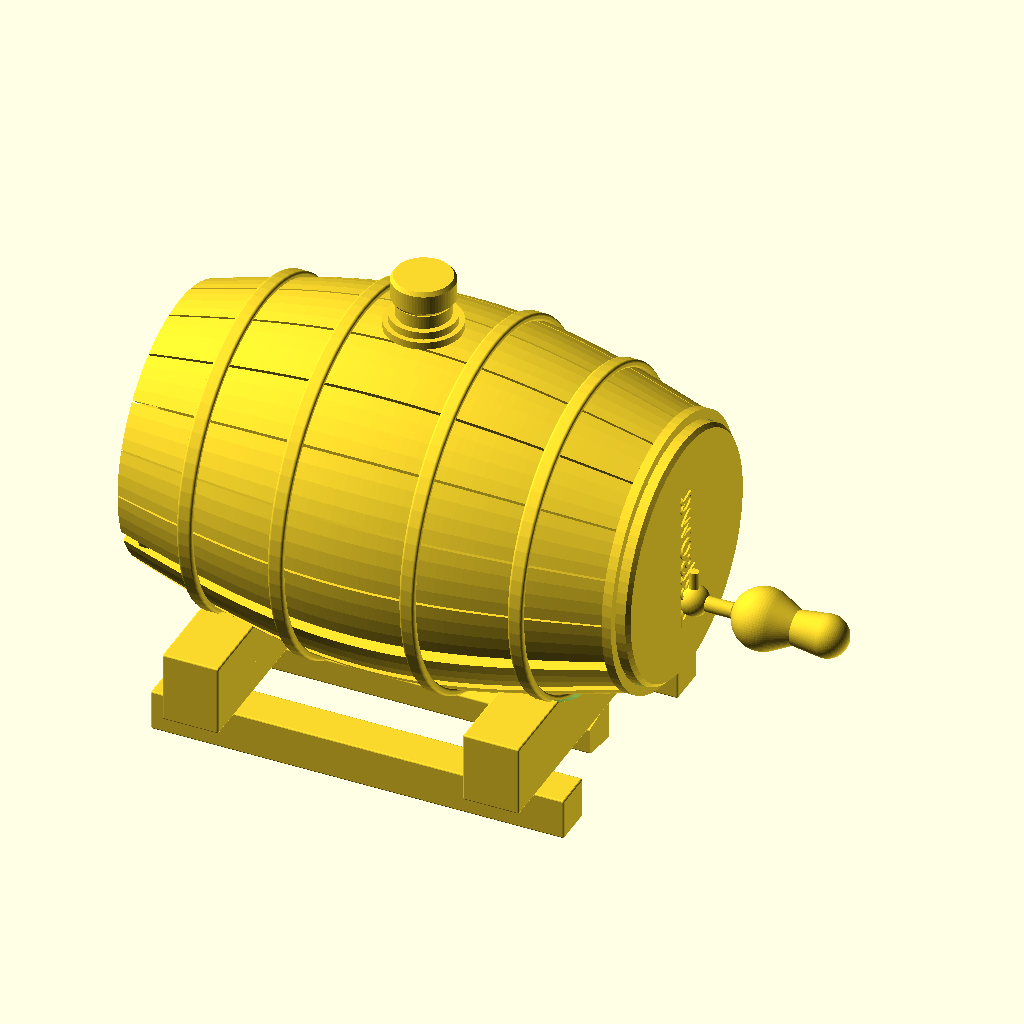
Cell 1: rendered with the file's own defaults.
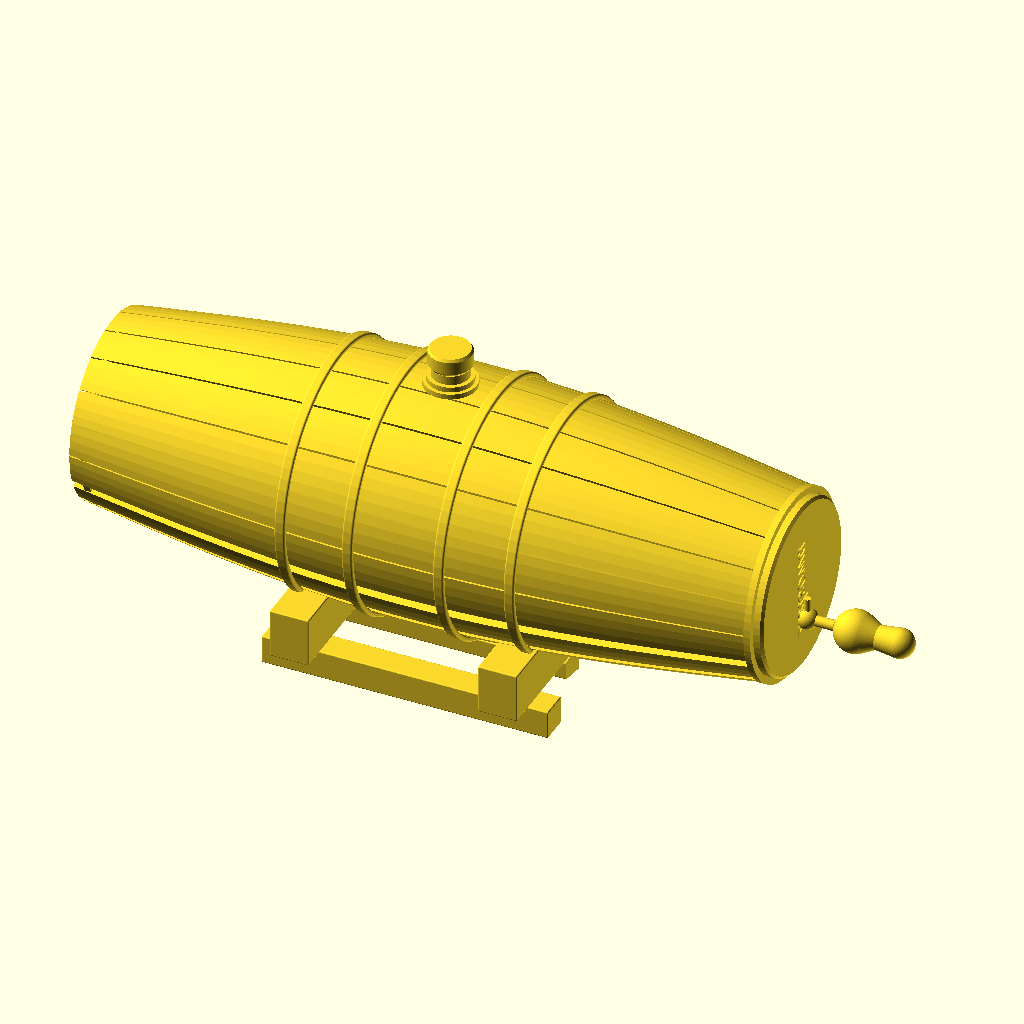
Cell 2: barrel_len = 520 (everything else at default).
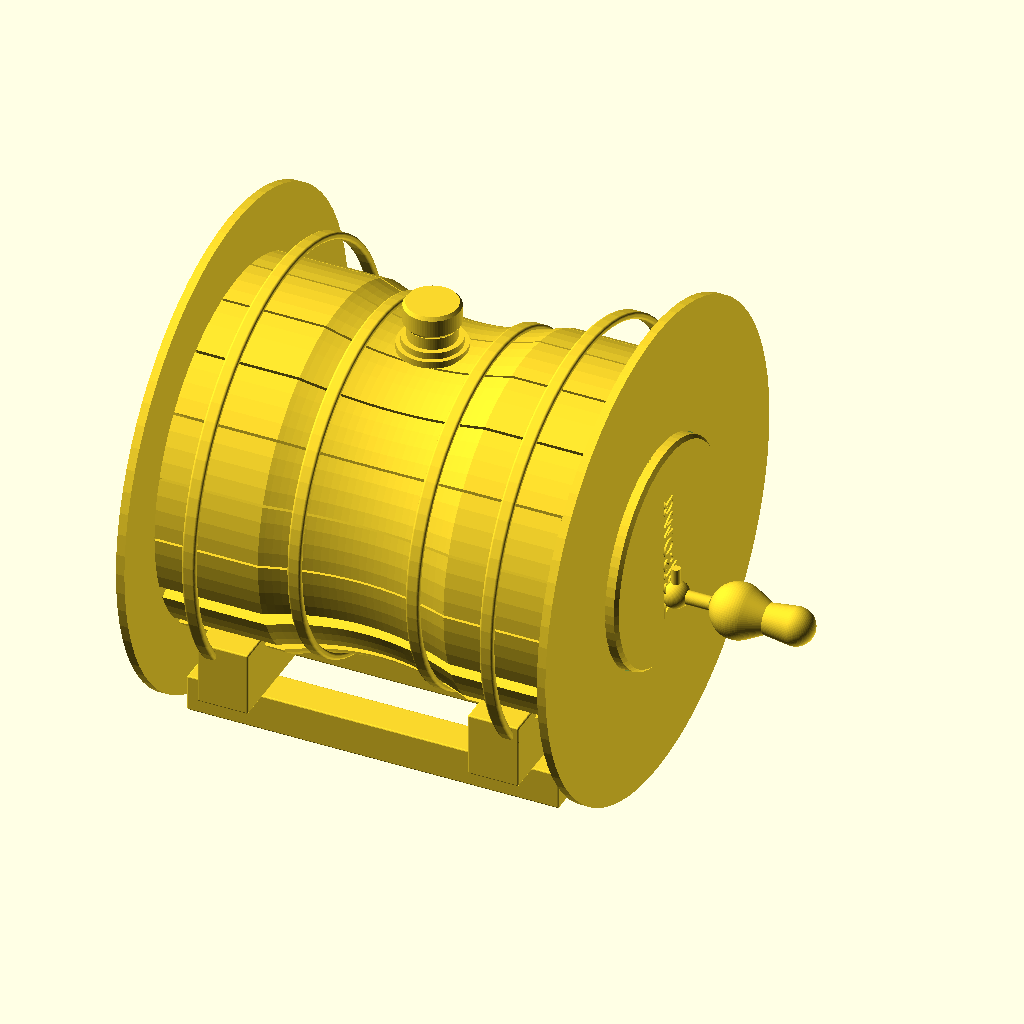
Cell 3: r_end = 141.2 (everything else at default).
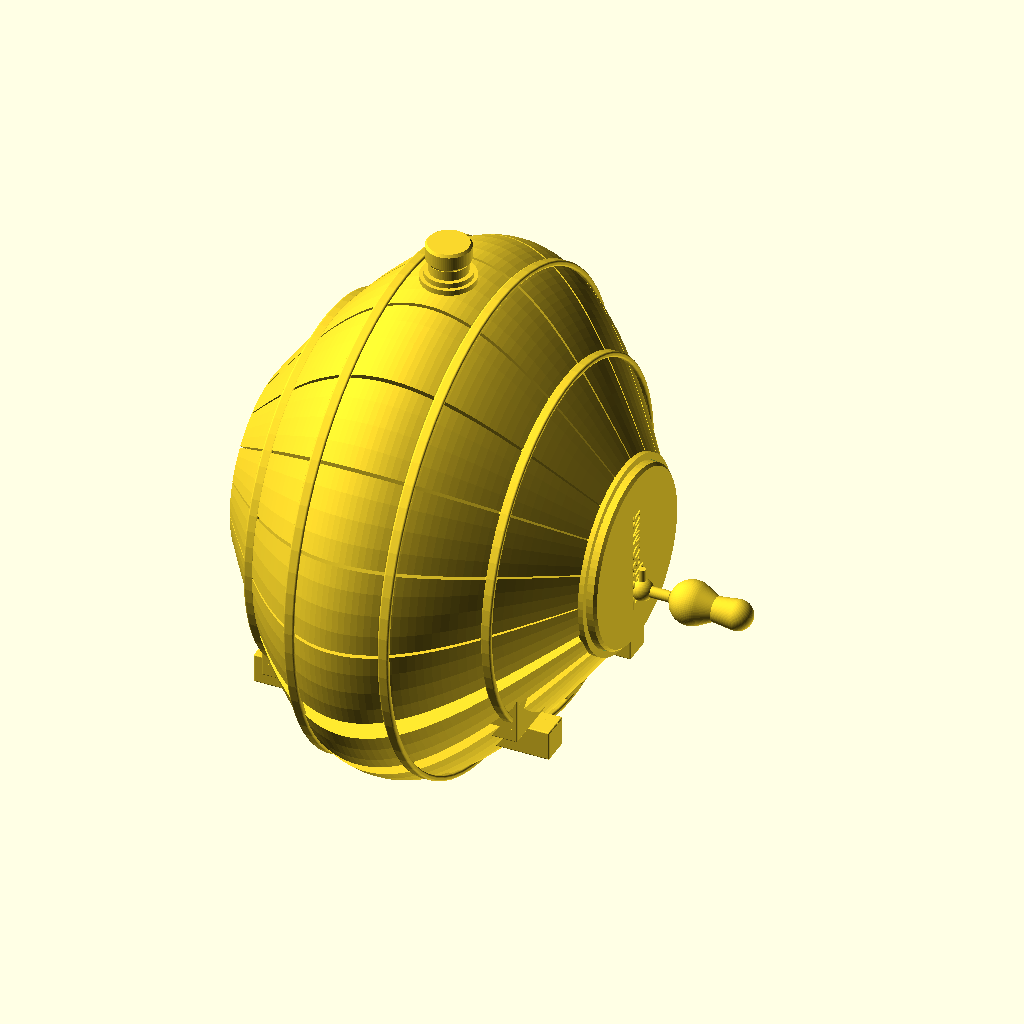
Cell 4: the same model with r_mid = 188.
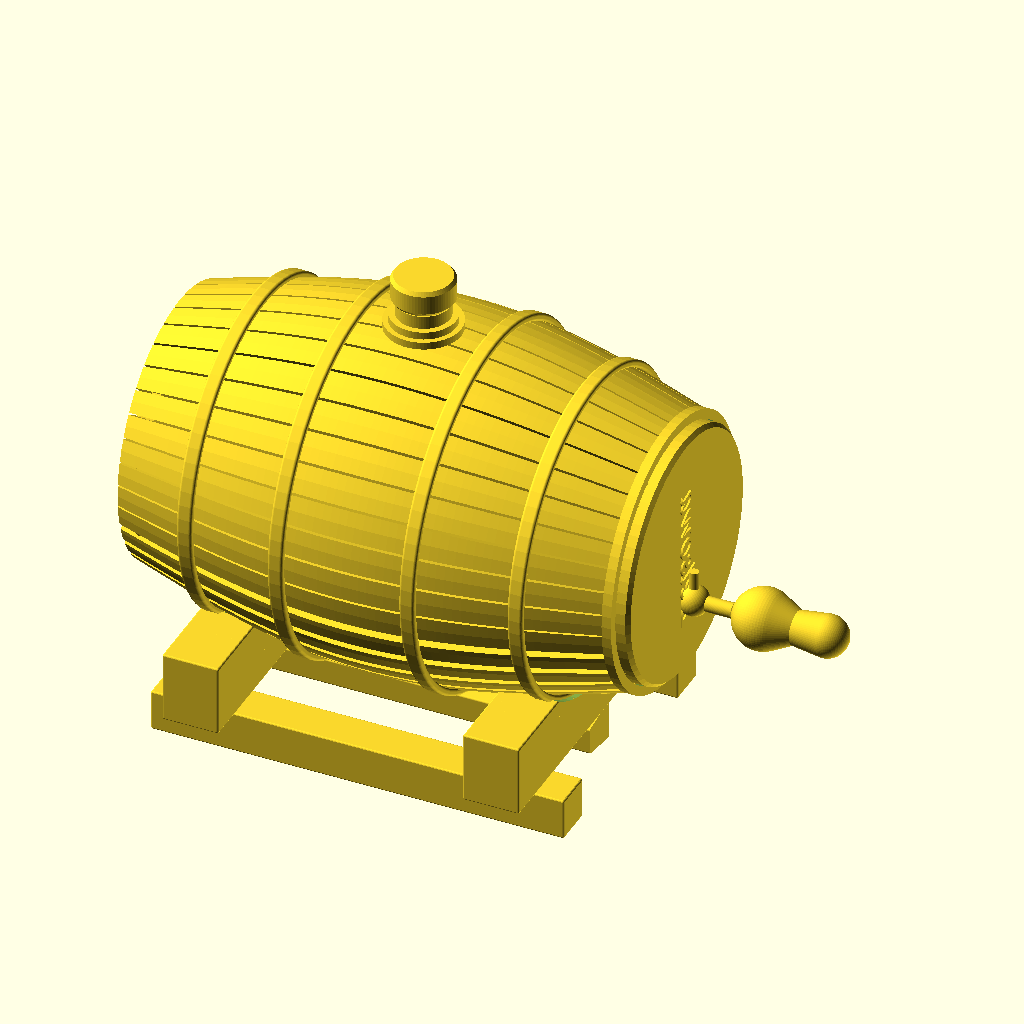
Cell 5: n_staves = 36 (everything else at default).
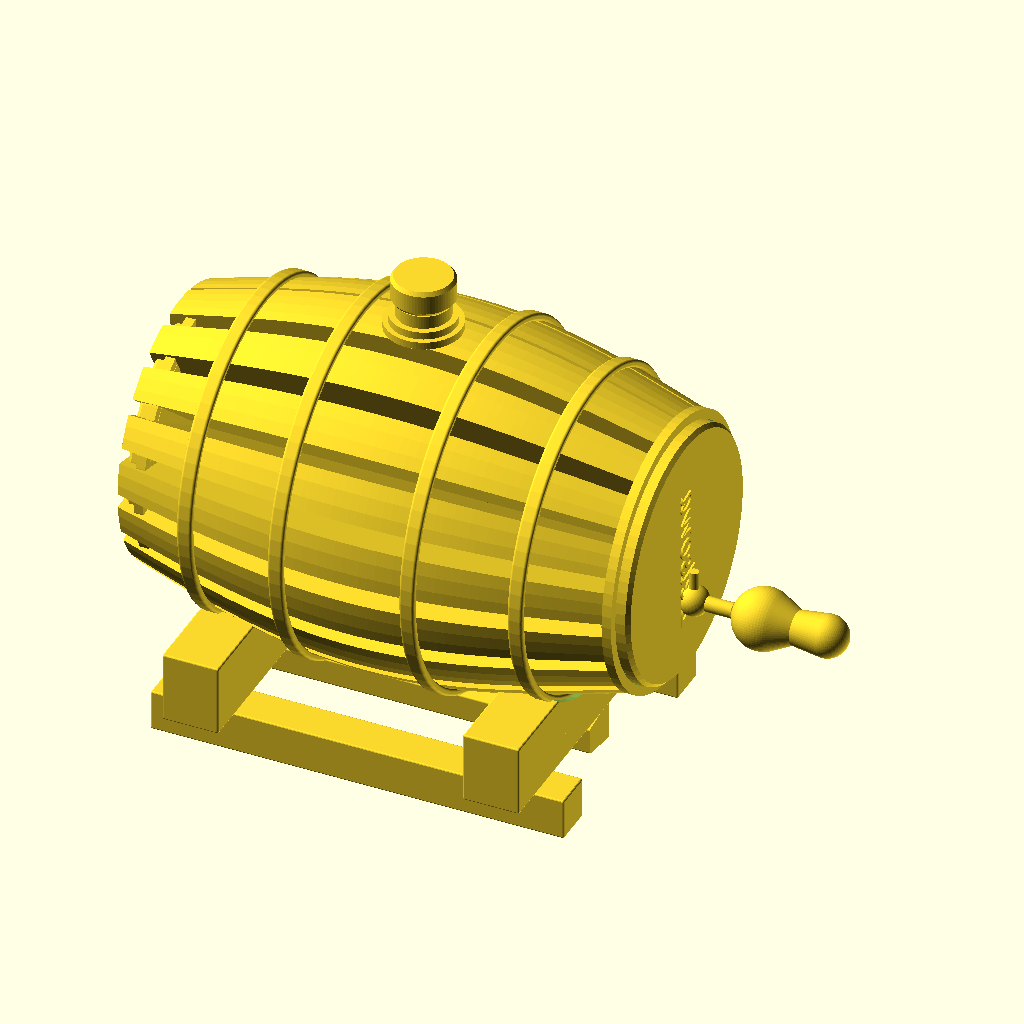
Cell 6: the same model with gap_deg = 1.6.
All cells are drawn from the same view direction (rotation 55°, 0°, 25°, orthographic, colour scheme Cornfield), but the view is re-fitted for each cell, so position and scale can differ between cells as well as the parameter.
Source of the model, projects/p3d-bench/demo/runs/text_image2cad_textimage2cad_20260_4a01a99d_image_text_openscad_claude-reason/generated.scad:
// ======================================================
// Wine Barrel on Wooden Cradle Stand Assembly
// All dimensions in millimeters
// ======================================================

$fn = 72;

// =================== BARREL ===================
barrel_len  = 260;
r_end       = 70.6;       // radius at barrel ends (~141.2mm dia)
r_mid       = 94.0;       // radius at barrel belly (~188mm dia)
n_staves    = 18;
gap_deg     = 0.8;        // angular gap between staves (degrees)

// =================== HOOPS ===================
hoop_w      = 8;           // band width
hoop_t      = 3.5;         // radial thickness
hoop_z      = [35, 88];    // symmetric pair distances from center

// =================== END CAPS ===================
cap_r       = 66;
cap_t       = 12;

// =================== BUNG & PLUG ===================
bung_flange_r = 20;
bung_hub_r    = 14;
bung_h        = 15;
plug_r        = 16.25;
plug_h        = 14;

// =================== TAP ASSEMBLY ===================
spout_or    = 4;
spout_ir    = 3;
spout_len   = 35;
knob_r1     = 16;          // large lobe
knob_r2     = 11;          // small lobe
ball_r      = 8;
arm_r       = 2.5;
arm_len     = 17;
base_disc_r = 10.6;
tap_offset  = 25;          // below barrel center on face

// =================== CRADLE ===================
sad_l       = 190;         // saddle length (perp. to barrel)
sad_w       = 30;          // saddle width (along barrel)
sad_h       = 38;          // saddle height
sc_r        = 86;          // scoop concave radius
sc_d        = 16;          // scoop depth from saddle top
cr_sep      = 160;         // saddle spacing along barrel axis
bar_s       = 22;          // crossbar section size
bar_l       = cr_sep + sad_w + 30;  // crossbar length

// Barrel center height (computed so barrel rests in scoop)
// br(80) ≈ 83.5mm; scoop bottom = bar_s + sad_h - sc_d = 44
barrel_cz   = bar_s + sad_h - sc_d + 83.5;

// =================== FUNCTIONS ===================

// Barrel radius at axial distance z from center
function br(z) = 
    r_end + (r_mid - r_end) * cos(min(abs(z) / (barrel_len / 2), 1) * 90);

// =================== BARREL MODULES ===================

// Solid barrel of revolution (axis along Z)
module barrel_solid() {
    n = 60;
    rotate_extrude()
        polygon(concat(
            [for (i = [0:n])
                let(t = -1 + 2 * i / n)
                [br(t * barrel_len / 2), t * barrel_len / 2]],
            [[0, barrel_len / 2], [0, -barrel_len / 2]]
        ));
}

// Barrel body split into staves with visible gaps
module barrel_staves() {
    sa  = 360 / n_staves;
    arc = sa - gap_deg;
    R   = r_mid + 10;
    for (i = [0:n_staves - 1]) {
        a0 = i * sa;
        intersection() {
            barrel_solid();
            linear_extrude(barrel_len + 4, center = true)
                polygon(concat(
                    [[0, 0]],
                    [for (a = [a0 - arc/2 : arc/4 : a0 + arc/2])
                        [R * cos(a), R * sin(a)]]
                ));
        }
    }
}

// Hoop ring at axial position
module hoop_ring(zp) {
    ri = br(zp) - 0.5;
    ro = br(zp) + hoop_t;
    rc = (ri + ro) / 2;
    translate([0, 0, zp])
        rotate_extrude()
            translate([rc, 0])
                offset(r = 1.5) offset(delta = -1.5)
                    square([ro - ri, hoop_w], center = true);
}

// End cap disc with optional embossed text
module end_cap(with_text = false) {
    // Main disc with chamfered edge
    cylinder(h = cap_t - 2, r = cap_r);
    translate([0, 0, cap_t - 2])
        cylinder(h = 2, r1 = cap_r, r2 = cap_r - 2);
    // Raised rim ring
    difference() {
        cylinder(h = 5, r = r_end + 1);
        translate([0, 0, -0.5])
            cylinder(h = 6, r = cap_r + 0.5);
    }
    // Embossed text
    if (with_text)
        translate([0, 0, cap_t - 0.5])
            linear_extrude(1.5)
                text("Delsowa", size = 14, halign = "center",
                     valign = "center", font = "serif:style=Italic");
}

// =================== BUNG ASSEMBLY ===================

module bung_assembly() {
    // Flange base
    cylinder(h = 4, r = bung_flange_r);
    // Step ring
    translate([0, 0, 4])
        cylinder(h = 4, r = plug_r + 1);
    // Upper hub
    translate([0, 0, 8])
        cylinder(h = bung_h - 8, r = bung_hub_r);
    // Plug cap
    translate([0, 0, bung_h + 1])
        hull() {
            cylinder(h = 0.01, r = plug_r - 1.5);
            translate([0, 0, 2])
                cylinder(h = plug_h - 4, r = plug_r);
            translate([0, 0, plug_h])
                cylinder(h = 0.01, r = plug_r - 1.5);
        }
}

// =================== TAP MODULES ===================

// Dual-lobe knob
module tap_knob() {
    // Large lobe
    hull() {
        sphere(r = knob_r1);
        translate([0, 0, 16])
            sphere(r = knob_r1 * 0.55);
    }
    // Small lobe
    hull() {
        translate([0, 0, 16])
            sphere(r = knob_r1 * 0.55);
        translate([0, 0, 34])
            sphere(r = knob_r2);
    }
}

// Ball lever handle
module ball_lever() {
    // Base disc
    cylinder(h = 2.5, r = base_disc_r);
    // Conical transition to ball
    translate([0, 0, 2.5])
        cylinder(h = 4, r1 = base_disc_r * 0.8, r2 = ball_r * 0.6);
    // Sphere
    translate([0, 0, 13])
        sphere(r = ball_r);
    // Lever arm
    translate([0, 0, 13])
        rotate([0, 90, 0])
            cylinder(h = arm_len, r = arm_r);
}

// Spout / spacer sleeve
module spout_tube() {
    difference() {
        union() {
            cylinder(h = spout_len, r = spout_or);
            // Base flange
            cylinder(h = 3, r = spout_or + 2);
        }
        translate([0, 0, -1])
            cylinder(h = spout_len + 2, r = spout_ir);
    }
}

// =================== CRADLE MODULES ===================

// Saddle support block with concave scoop
module saddle_block() {
    difference() {
        // Rounded rectangular block
        minkowski() {
            cube([sad_w - 2, sad_l - 2, sad_h - 2], center = true);
            sphere(r = 1, $fn = 20);
        }
        // Concave cylindrical scoop along X (barrel axis direction)
        translate([0, 0, sad_h / 2 + sc_r - sc_d])
            rotate([0, 90, 0])
                cylinder(h = sad_w + 6, r = sc_r, center = true);
    }
}

// Rectangular crossbar with rounded edges
module crossbar(len) {
    minkowski() {
        cube([len - 2, bar_s - 2, bar_s - 2], center = true);
        sphere(r = 1, $fn = 16);
    }
}

// Trapezoidal key bar
module key_bar(len) {
    inset = bar_s * 0.18;
    rotate([0, 90, 0])
        linear_extrude(len, center = true)
            offset(r = 1) offset(delta = -1)
                polygon([
                    [-bar_s/2 + inset, -bar_s/2],
                    [ bar_s/2 - inset, -bar_s/2],
                    [ bar_s/2,          bar_s/2],
                    [-bar_s/2,          bar_s/2]
                ]);
}

// =================== SUB-ASSEMBLIES ===================

// Complete barrel (built in barrel frame: axis along Z)
module barrel_assembly() {
    // Stave body
    barrel_staves();

    // Four hoop rings (symmetric pairs)
    for (z = hoop_z) {
        hoop_ring(z);
        hoop_ring(-z);
    }

    // Front cap at -Z end (decorated, with text)
    translate([0, 0, -barrel_len / 2 + 2])
        mirror([0, 0, 1])
            end_cap(with_text = true);

    // Back cap at +Z end (plain)
    translate([0, 0, barrel_len / 2 - cap_t - 2])
        end_cap(with_text = false);

    // Bung on top (+X in barrel frame → +Z in global)
    translate([r_mid, 0, 0])
        rotate([0, 90, 0])
            bung_assembly();

    // Tap assembly on front face (-Z end)
    translate([-tap_offset, 0, -barrel_len / 2])
        mirror([0, 0, 1]) {
            // Spout
            spout_tube();
            // Knob at end of spout
            translate([0, 0, spout_len + knob_r1])
                tap_knob();
        }

    // Ball lever on front face, offset from tap
    translate([-tap_offset, 0, -barrel_len / 2 - 1])
        mirror([0, 0, 1])
            ball_lever();
}

// Complete cradle
module cradle_assembly() {
    // Crossbars at base level along X (barrel axis direction)
    bar_y_off = sad_l / 2 - 30;
    for (dy = [-bar_y_off, bar_y_off])
        translate([0, dy, bar_s / 2])
            crossbar(bar_l);

    // Center key bar
    translate([0, 0, bar_s / 2])
        key_bar(bar_l * 0.85);

    // Two saddle supports perpendicular to barrel axis
    for (dx = [-cr_sep / 2, cr_sep / 2])
        translate([dx, 0, bar_s + sad_h / 2])
            saddle_block();

    // Small raised pads on crossbars at saddle positions
    for (dx = [-cr_sep / 2, cr_sep / 2])
        for (dy = [-bar_y_off, bar_y_off])
            translate([dx, dy, bar_s])
                cube([sad_w - 4, bar_s - 4, 4], center = true);
}

// =================== FINAL ASSEMBLY ===================

// Cradle on ground
cradle_assembly();

// Barrel rotated to horizontal and elevated into cradle
// rotate([0,-90,0]) maps: X_barrel → Z_global, Z_barrel → -X_global
translate([0, 0, barrel_cz])
    rotate([0, -90, 0])
        barrel_assembly();
Parameter table extracted from the source (name, type, default, range or options):
barrel_len: number, default 260
r_end: number, default 70.6
r_mid: number, default 94
n_staves: number, default 18
gap_deg: number, default 0.8
hoop_w: number, default 8
hoop_t: number, default 3.5
hoop_z: vector, default [35, 88]
cap_r: number, default 66
cap_t: number, default 12
bung_flange_r: number, default 20
bung_hub_r: number, default 14
bung_h: number, default 15
plug_r: number, default 16.25
plug_h: number, default 14
spout_or: number, default 4
spout_ir: number, default 3
spout_len: number, default 35
knob_r1: number, default 16
knob_r2: number, default 11
ball_r: number, default 8
arm_r: number, default 2.5
arm_len: number, default 17
base_disc_r: number, default 10.6
tap_offset: number, default 25
sad_l: number, default 190
sad_w: number, default 30
sad_h: number, default 38
sc_r: number, default 86
sc_d: number, default 16
cr_sep: number, default 160
bar_s: number, default 22
